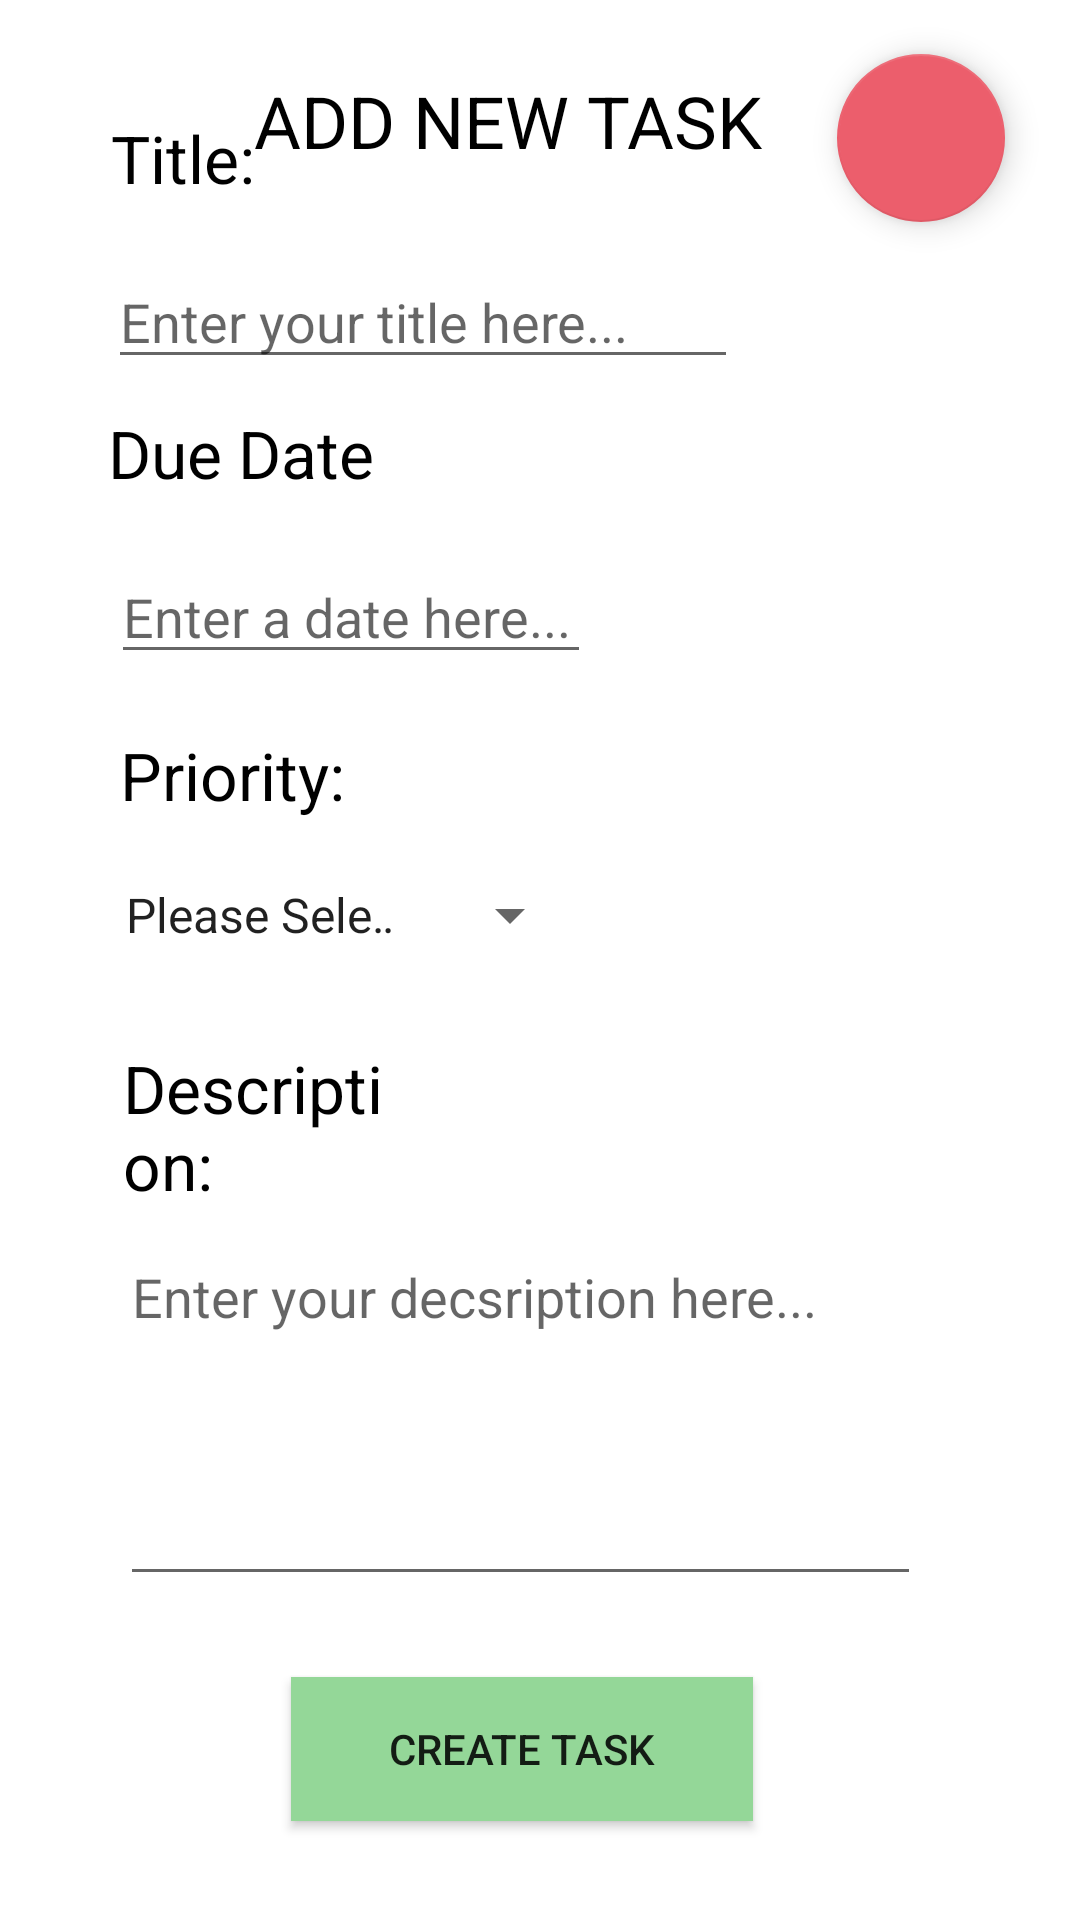

Reconstruct the res/layout file that produces this screen, plus the resources it refers to.
<!-- AndroidManifest.xml: application theme Theme.ListPlanner -->
<!-- res/layout/add_new_task.xml -->
<?xml version="1.0" encoding="utf-8"?>
<RelativeLayout xmlns:android="http://schemas.android.com/apk/res/android"
    xmlns:app="http://schemas.android.com/apk/res-auto"
    xmlns:tools="http://schemas.android.com/tools"
    android:layout_width="match_parent" android:layout_height="match_parent">

    <com.google.android.material.floatingactionbutton.FloatingActionButton
        android:id="@+id/btnCloseAdd"
        android:layout_width="wrap_content"
        android:layout_height="wrap_content"
        android:layout_alignParentTop="true"
        android:layout_alignParentEnd="true"
        android:layout_alignParentRight="true"
        android:layout_marginTop="18dp"
        android:layout_marginEnd="25dp"
        android:layout_marginRight="25dp"
        android:clickable="true"
        android:focusable="true"
        app:backgroundTint="#EC5E6C"
        app:backgroundTintMode="src_over"
        app:layout_constraintEnd_toEndOf="parent"
        app:layout_constraintHorizontal_bias="0.988"
        app:layout_constraintTop_toTopOf="parent"
        app:layout_constraintVertical_bias="0.0"
        app:rippleColor="#FFFFFF"
        app:srcCompat="@drawable/close_icon"
        tools:ignore="VectorDrawableCompat" />

    <EditText
        android:id="@+id/txtEditDueDate"
        android:layout_width="wrap_content"
        android:layout_height="wrap_content"
        android:layout_above="@+id/lblPriority"
        android:layout_alignParentStart="true"
        android:layout_alignParentLeft="true"
        android:layout_alignParentEnd="true"
        android:layout_alignParentRight="true"
        android:layout_marginStart="37dp"
        android:layout_marginLeft="37dp"
        android:layout_marginEnd="163dp"
        android:layout_marginRight="163dp"
        android:layout_marginBottom="19dp"
        android:autofillHints=""
        android:ems="10"
        android:focusable="auto"
        android:focusableInTouchMode="false"
        android:hint="@string/enter_a_date_here"
        android:inputType="date" />

    <EditText
        android:id="@+id/txtEditSingleTitle"
        android:layout_width="wrap_content"
        android:layout_height="wrap_content"
        android:layout_above="@+id/lblDueDate"
        android:layout_alignParentStart="true"
        android:layout_alignParentLeft="true"
        android:layout_marginStart="36dp"
        android:layout_marginLeft="36dp"
        android:layout_marginBottom="10dp"
        android:autofillHints=""
        android:ems="10"
        android:hint="@string/enter_your_title_here"
        android:inputType="textPersonName" />

    <androidx.appcompat.widget.AppCompatSpinner
        android:id="@+id/spEditSinglePriority"
        android:layout_width="wrap_content"
        android:layout_height="wrap_content"
        android:layout_above="@+id/lblDescription"
        android:layout_alignParentStart="true"
        android:layout_alignParentLeft="true"
        android:layout_alignParentEnd="true"
        android:layout_alignParentRight="true"
        android:layout_marginStart="34dp"
        android:layout_marginLeft="34dp"
        android:layout_marginEnd="166dp"
        android:layout_marginRight="166dp"
        android:layout_marginBottom="31dp"
        android:entries="@array/priority_list"
        android:gravity="start" />

    <EditText
        android:id="@+id/txtEditSingleDesc"
        android:layout_width="317dp"
        android:layout_height="122dp"
        android:layout_above="@+id/btnUpdateTask"
        android:layout_alignParentStart="true"
        android:layout_alignParentLeft="true"
        android:layout_alignParentEnd="true"
        android:layout_alignParentRight="true"
        android:layout_marginStart="40dp"
        android:layout_marginLeft="40dp"
        android:layout_marginEnd="53dp"
        android:layout_marginRight="53dp"
        android:layout_marginBottom="27dp"
        android:autofillHints=""
        android:ems="10"
        android:gravity="start|top"
        android:hint="@string/enter_your_decsription_here"
        android:inputType="textMultiLine"
        android:singleLine="false" />

    <TextView
        android:id="@+id/lblPriority"
        android:layout_width="117dp"
        android:layout_height="wrap_content"
        android:layout_above="@+id/spEditSinglePriority"
        android:layout_alignParentStart="true"
        android:layout_alignParentLeft="true"
        android:layout_marginStart="40dp"
        android:layout_marginLeft="40dp"
        android:layout_marginBottom="20dp"
        android:gravity="center|start"
        android:text="@string/priority"
        android:textColor="#000000"
        android:textSize="22sp" />

    <TextView
        android:id="@+id/lblDueDate"
        android:layout_width="wrap_content"
        android:layout_height="28dp"
        android:layout_above="@+id/txtEditDueDate"
        android:layout_alignParentStart="true"
        android:layout_alignParentLeft="true"
        android:layout_marginStart="36dp"
        android:layout_marginLeft="36dp"
        android:layout_marginBottom="19dp"
        android:text="@string/due_date_Title"
        android:textColor="#000000"
        android:textSize="22sp" />

    <TextView
        android:id="@+id/lblDescription"
        android:layout_width="wrap_content"
        android:layout_height="wrap_content"
        android:layout_above="@+id/txtEditSingleDesc"
        android:layout_alignParentStart="true"
        android:layout_alignParentLeft="true"
        android:layout_alignParentEnd="true"
        android:layout_alignParentRight="true"
        android:layout_marginStart="41dp"
        android:layout_marginLeft="41dp"
        android:layout_marginEnd="220dp"
        android:layout_marginRight="220dp"
        android:layout_marginBottom="7dp"
        android:gravity="bottom|center|start"
        android:text="@string/description"
        android:textColor="#000000"
        android:textSize="22sp" />

    <TextView
        android:id="@+id/lblTitleAdd"
        android:layout_width="wrap_content"
        android:layout_height="28dp"
        android:layout_above="@+id/txtEditSingleTitle"
        android:layout_alignParentStart="true"
        android:layout_alignParentLeft="true"
        android:layout_marginStart="37dp"
        android:layout_marginLeft="37dp"
        android:layout_marginBottom="19dp"
        android:text="@string/title"
        android:textColor="#000000"
        android:textSize="22sp" />

    <Button
        android:id="@+id/btnUpdateTask"
        android:layout_width="205dp"
        android:layout_height="wrap_content"
        android:layout_alignParentStart="true"
        android:layout_alignParentLeft="true"
        android:layout_alignParentEnd="true"
        android:layout_alignParentRight="true"
        android:layout_alignParentBottom="true"
        android:layout_marginStart="97dp"
        android:layout_marginLeft="97dp"
        android:layout_marginEnd="109dp"
        android:layout_marginRight="109dp"
        android:layout_marginBottom="33dp"
        android:background="@color/priority5"
        android:text="@string/create_task"
        app:backgroundTint="@color/priority5" />

    <TextView
        android:id="@+id/lblAddNewTaskTitle"
        android:layout_width="204dp"
        android:layout_height="wrap_content"
        android:layout_alignParentStart="true"
        android:layout_alignParentLeft="true"
        android:layout_alignParentTop="true"
        android:layout_marginStart="79dp"
        android:layout_marginLeft="79dp"
        android:layout_marginTop="24dp"
        android:layout_marginEnd="19dp"
        android:layout_marginRight="19dp"
        android:layout_toStartOf="@+id/btnCloseAdd"
        android:layout_toLeftOf="@+id/btnCloseAdd"
        android:gravity="center"
        android:text="@string/Add_Task_title"
        android:textColor="#000000"
        android:textSize="24sp" />


</RelativeLayout>
<!-- resources referenced by this layout -->
<resources>
  <string-array name="priority_list">
          <item>Please Select a Priority</item>
          <item>1</item>
          <item>2</item>
          <item>3</item>
          <item>4</item>
          <item>5</item>
      </string-array>
  <color name="priority5">#94d798</color>
  <string name="Add_Task_title">ADD NEW TASK</string>
  <string name="create_task">Create Task</string>
  <string name="description">Description:</string>
  <string name="due_date_Title">Due Date</string>
  <string name="enter_a_date_here">Enter a date here...</string>
  <string name="enter_your_decsription_here">Enter your decsription here...</string>
  <string name="enter_your_title_here">Enter your title here...</string>
  <string name="priority">Priority:</string>
  <string name="title">Title:</string>
  <style name="Theme.ListPlanner" parent="Theme.MaterialComponents.DayNight.NoActionBar">
          
          <item name="android:statusBarColor" tools:targetApi="l">?attr/colorPrimaryVariant</item>
  
      </style>
</resources>
